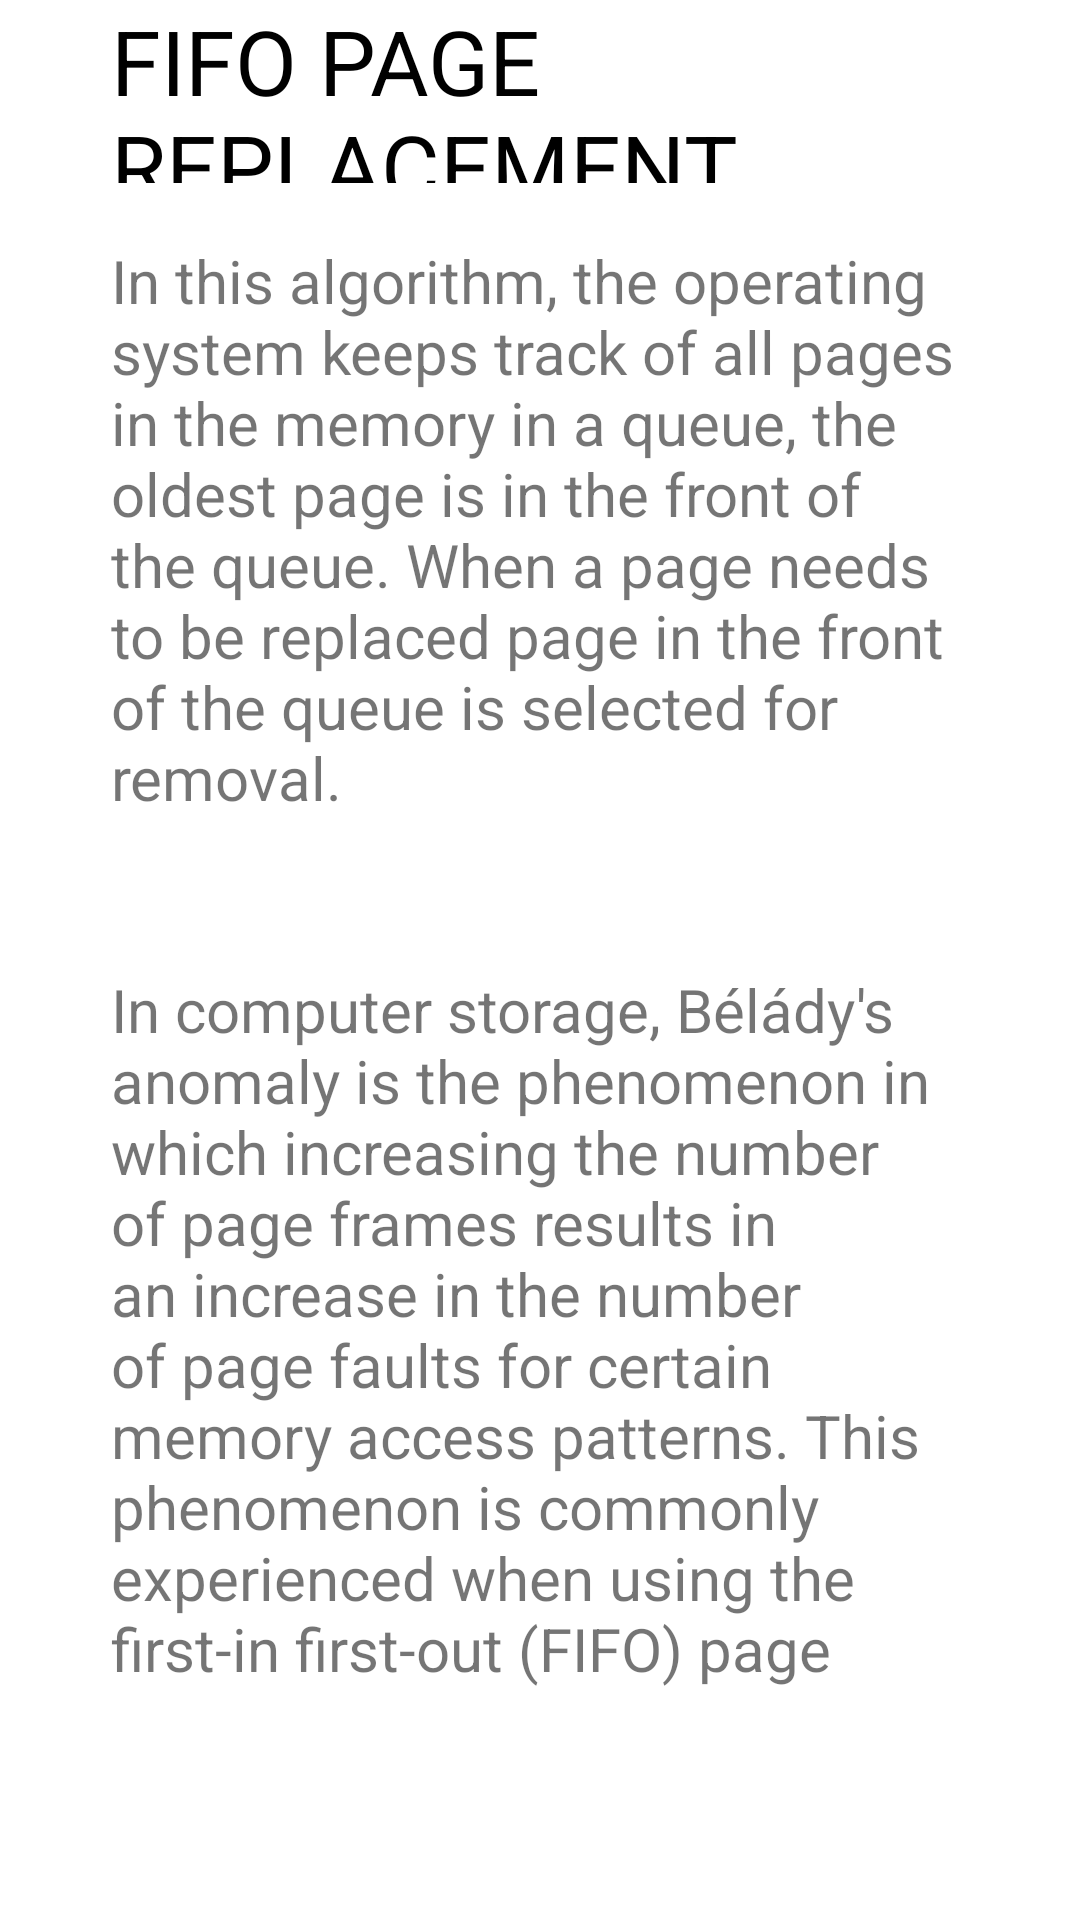

Write the Android layout XML for this screen, with the resource values it uses.
<!-- AndroidManifest.xml: application theme Theme.OSALGORITHMS -->
<!-- res/layout/activity_fifodefact.xml -->
<?xml version="1.0" encoding="utf-8"?>

<RelativeLayout xmlns:android="http://schemas.android.com/apk/res/android"
    xmlns:app="http://schemas.android.com/apk/res-auto"
    xmlns:tools="http://schemas.android.com/tools"
    android:layout_width="match_parent"
    android:layout_height="match_parent"
    tools:context=".fifodefact">

    <TextView
        android:id="@+id/textView6"
        android:layout_width="275dp"
        android:layout_height="123dp"
        android:layout_alignParentStart="true"
        android:layout_alignParentLeft="true"
        android:layout_alignParentEnd="true"
        android:layout_alignParentRight="true"
        android:layout_alignParentBottom="true"
        android:layout_marginStart="37dp"
        android:layout_marginLeft="37dp"
        android:layout_marginEnd="99dp"
        android:layout_marginRight="99dp"
        android:layout_marginBottom="579dp"
        android:text="FIFO PAGE REPLACEMENT ALGORITHM"
        android:textColor="#000000"
        android:textSize="30sp" />

    <TextView
        android:id="@+id/textView7"
        android:layout_width="wrap_content"
        android:layout_height="221dp"
        android:layout_alignParentStart="true"
        android:layout_alignParentLeft="true"
        android:layout_alignParentEnd="true"
        android:layout_alignParentRight="true"
        android:layout_alignParentBottom="true"
        android:layout_marginStart="37dp"
        android:layout_marginLeft="37dp"
        android:layout_marginEnd="41dp"
        android:layout_marginRight="41dp"
        android:layout_marginBottom="339dp"
        android:text="In this algorithm, the operating system keeps track of all pages in the memory in a queue, the oldest page is in the front of the queue. When a page needs to be replaced page in the front of the queue is selected for removal."
        android:textSize="20sp" />

    <TextView
        android:id="@+id/textView8"
        android:layout_width="321dp"
        android:layout_height="241dp"
        android:layout_alignParentStart="true"
        android:layout_alignParentLeft="true"
        android:layout_alignParentEnd="true"
        android:layout_alignParentRight="true"
        android:layout_alignParentBottom="true"
        android:layout_marginStart="37dp"
        android:layout_marginLeft="37dp"
        android:layout_marginEnd="41dp"
        android:layout_marginRight="41dp"
        android:layout_marginBottom="76dp"
        android:text="In computer storage, Bélády's anomaly is the phenomenon in which increasing the number of page frames results in an increase in the number of page faults for certain memory access patterns. This phenomenon is commonly experienced when using the first-in first-out (FIFO) page replacement algorithm."
        android:textSize="20sp" />
</RelativeLayout>
<!-- resources referenced by this layout -->
<resources>
  <style name="Theme.OSALGORITHMS" parent="Theme.MaterialComponents.DayNight.DarkActionBar">
          
          <item name="colorPrimary">@color/purple_500</item>
          <item name="colorPrimaryVariant">@color/purple_700</item>
          <item name="colorOnPrimary">@color/white</item>
          
          <item name="colorSecondary">@color/teal_200</item>
          <item name="colorSecondaryVariant">@color/teal_700</item>
          <item name="colorOnSecondary">@color/black</item>
          
          <item name="android:statusBarColor" tools:targetApi="l">?attr/colorPrimaryVariant</item>
          
      </style>
  <!-- not gathered from this repository: default colours our renderer supplied (Android Studio template values) -->
  <color name="purple_500">#FF6200EE</color>
  <color name="purple_700">#FF3700B3</color>
  <color name="teal_200">#FF03DAC5</color>
  <color name="teal_700">#FF018786</color>
  <color name="black">#FF000000</color>
  <color name="white">#FFFFFFFF</color>
</resources>
